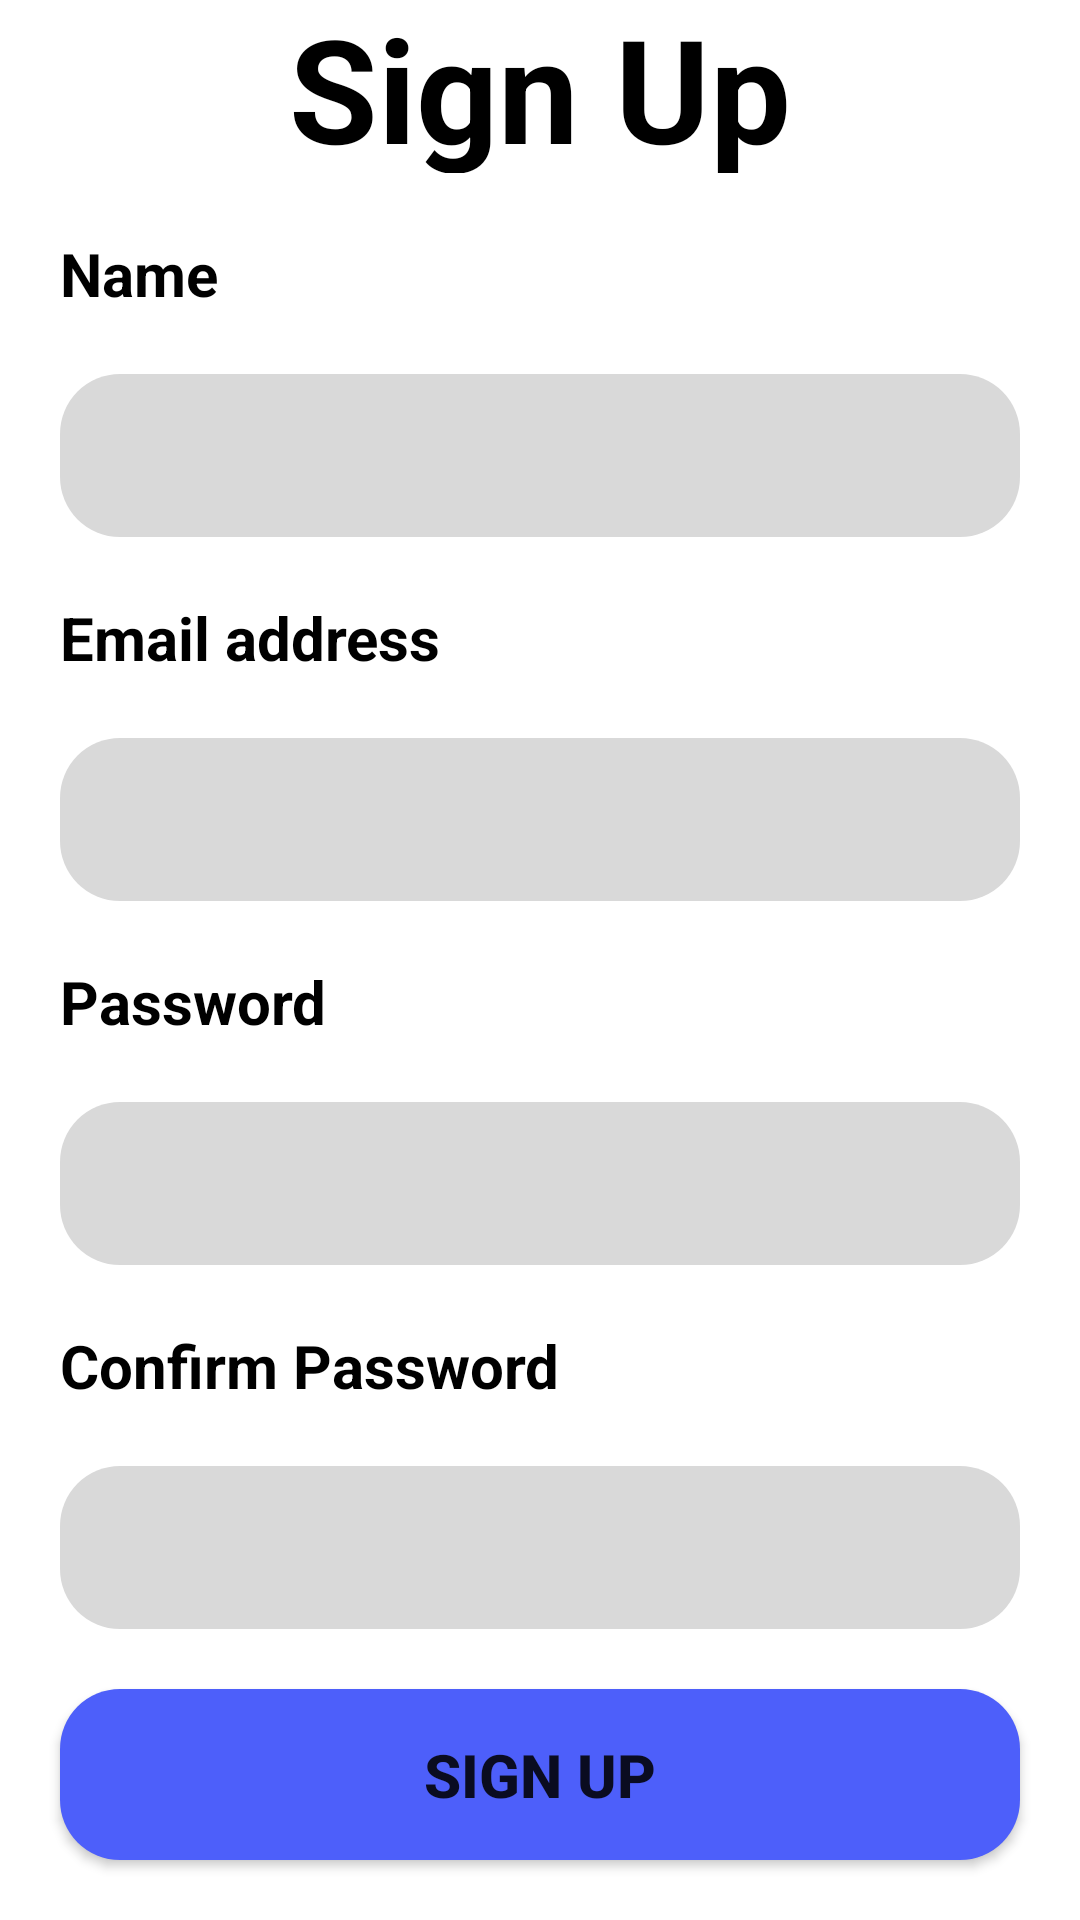

Reconstruct the res/layout file that produces this screen, plus the resources it refers to.
<!-- AndroidManifest.xml: application theme Theme.Road_Pothole_Detection_13 -->
<!-- res/layout/fragment_sign_up.xml -->
<?xml version="1.0" encoding="utf-8"?>
<androidx.constraintlayout.widget.ConstraintLayout xmlns:android="http://schemas.android.com/apk/res/android"
    xmlns:app="http://schemas.android.com/apk/res-auto"
    xmlns:tools="http://schemas.android.com/tools"
    android:id="@+id/constraintLayout2"
    android:layout_width="match_parent"
    android:layout_height="match_parent"
    tools:context=".auth_ui.SignUpFragment">

    <ImageView
        android:id="@+id/turnback4"
        android:layout_width="40dp"
        android:layout_height="40dp"
        android:layout_marginStart="20dp"
        android:layout_marginTop="20dp"
        android:src="@drawable/turn_back"
        app:layout_constraintStart_toStartOf="parent"
        app:layout_constraintTop_toTopOf="parent" />

    <androidx.constraintlayout.widget.ConstraintLayout
        android:id="@+id/title"
        android:layout_width="0dp"
        android:layout_height="wrap_content"
        app:layout_constraintBottom_toTopOf="@+id/signup"
        app:layout_constraintEnd_toEndOf="parent"
        app:layout_constraintStart_toStartOf="parent"
        app:layout_constraintTop_toTopOf="parent">

        <TextView
            android:id="@+id/textView5"
            android:layout_width="wrap_content"
            android:layout_height="wrap_content"
            android:text="Sign Up"
            android:textColor="#000000"
            android:textSize="48sp"
            android:textStyle="bold"
            app:layout_constraintBottom_toBottomOf="parent"
            app:layout_constraintEnd_toEndOf="parent"
            app:layout_constraintStart_toStartOf="parent"
            app:layout_constraintTop_toTopOf="parent" />

        <TextView
            android:id="@+id/textView8"
            android:layout_width="wrap_content"
            android:layout_height="wrap_content"
            android:text="Please sign up to get started"
            android:textColor="#000000"
            android:textSize="20sp"
            android:textStyle="bold"
            app:layout_constraintEnd_toEndOf="parent"
            app:layout_constraintStart_toStartOf="parent"
            app:layout_constraintTop_toBottomOf="@+id/textView5" />
    </androidx.constraintlayout.widget.ConstraintLayout>

    <androidx.constraintlayout.widget.ConstraintLayout
        android:id="@+id/signup"
        android:layout_width="0dp"
        android:layout_height="wrap_content"
        android:background="@drawable/rounded_top_corners"
        app:layout_constraintBottom_toBottomOf="parent"
        app:layout_constraintEnd_toEndOf="parent"
        app:layout_constraintStart_toStartOf="parent">

        <TextView
            android:id="@+id/textView11"
            android:layout_width="wrap_content"
            android:layout_height="wrap_content"
            android:layout_margin="20dp"
            android:labelFor="@id/editTextName"
            android:text="Name"
            android:textColor="#000000"
            android:textSize="20sp"
            android:textStyle="bold"
            app:layout_constraintStart_toStartOf="parent"
            app:layout_constraintTop_toTopOf="parent" />

        <EditText
            android:id="@+id/editTextName"
            android:layout_width="0dp"
            android:layout_height="wrap_content"
            android:layout_margin="20dp"
            android:background="@drawable/rounded_border"
            android:ems="10"
            android:inputType="text"
            android:padding="15dp"
            android:textColor="#000000"
            app:layout_constraintEnd_toEndOf="parent"
            app:layout_constraintStart_toStartOf="parent"
            app:layout_constraintTop_toBottomOf="@+id/textView11" />

        <EditText
            android:id="@+id/editTextTextEmailAddress2"
            android:layout_width="0dp"
            android:layout_height="wrap_content"
            android:layout_margin="20dp"
            android:background="@drawable/rounded_border"
            android:ems="10"
            android:inputType="textEmailAddress"
            android:padding="15dp"
            android:textColor="#000000"
            app:layout_constraintEnd_toEndOf="parent"
            app:layout_constraintStart_toStartOf="parent"
            app:layout_constraintTop_toBottomOf="@+id/textView12" />

        <TextView
            android:id="@+id/textView12"
            android:layout_width="wrap_content"
            android:layout_height="wrap_content"
            android:layout_margin="20dp"
            android:labelFor="@id/editTextTextEmailAddress2"
            android:text="Email address"
            android:textColor="#000000"
            android:textSize="20sp"
            android:textStyle="bold"
            app:layout_constraintStart_toStartOf="parent"
            app:layout_constraintTop_toBottomOf="@+id/editTextName" />

        <TextView
            android:id="@+id/textView13"
            android:layout_width="wrap_content"
            android:layout_height="wrap_content"
            android:layout_margin="20dp"
            android:labelFor="@id/editTextTextPassword2"
            android:text="Password"
            android:textColor="#000000"
            android:textSize="20sp"
            android:textStyle="bold"
            app:layout_constraintStart_toStartOf="parent"
            app:layout_constraintTop_toBottomOf="@+id/editTextTextEmailAddress2" />

        <EditText
            android:id="@+id/editTextTextPassword2"
            android:layout_width="0dp"
            android:layout_height="wrap_content"
            android:layout_margin="20dp"
            android:background="@drawable/rounded_border"
            android:ems="10"
            android:inputType="textPassword"
            android:padding="15dp"
            android:textColor="#000000"
            app:layout_constraintEnd_toEndOf="parent"
            app:layout_constraintStart_toStartOf="parent"
            app:layout_constraintTop_toBottomOf="@+id/textView13" />

        <TextView
            android:id="@+id/textView14"
            android:layout_width="wrap_content"
            android:layout_height="wrap_content"
            android:layout_margin="20dp"
            android:labelFor="@id/editTextTextConfirmPassword"
            android:text="Confirm Password"
            android:textColor="#000000"
            android:textSize="20sp"
            android:textStyle="bold"
            app:layout_constraintStart_toStartOf="parent"
            app:layout_constraintTop_toBottomOf="@+id/editTextTextPassword2" />

        <EditText
            android:id="@+id/editTextTextConfirmPassword"
            android:layout_width="0dp"
            android:layout_height="wrap_content"
            android:layout_margin="20dp"
            android:background="@drawable/rounded_border"
            android:ems="10"
            android:inputType="textPassword"
            android:padding="15dp"
            android:textColor="#000000"
            app:layout_constraintEnd_toEndOf="parent"
            app:layout_constraintStart_toStartOf="parent"
            app:layout_constraintTop_toBottomOf="@+id/textView14" />

        <Button
            android:id="@+id/signUpButton"
            android:layout_width="0dp"
            android:layout_height="wrap_content"
            android:layout_margin="20dp"
            android:layout_marginTop="20dp"
            android:layout_marginBottom="200dp"
            android:background="@drawable/rounded_border"
            android:backgroundTint="#4D5FFA"
            android:padding="15dp"
            android:text="SIGN UP"
            android:textSize="20sp"
            android:textStyle="bold"
            app:layout_constraintBottom_toBottomOf="parent"
            app:layout_constraintEnd_toEndOf="parent"
            app:layout_constraintStart_toStartOf="parent"
            app:layout_constraintTop_toBottomOf="@+id/editTextTextConfirmPassword" />

    </androidx.constraintlayout.widget.ConstraintLayout>
</androidx.constraintlayout.widget.ConstraintLayout>
<!-- resources referenced by this layout -->
<resources>
  <!-- drawable rounded_border (drawable) -->
  <shape xmlns:android="http://schemas.android.com/apk/res/android">
      <solid android:color="#D9D9D9" /> 
      <corners android:radius="20dp" /> 
  </shape>
  <!-- drawable rounded_top_corners (drawable) -->
  <shape xmlns:android="http://schemas.android.com/apk/res/android">
      <solid android:color="#FFFFFF" /> 
      <corners
          android:topLeftRadius="30dp"
          android:topRightRadius="30dp"
          android:bottomLeftRadius="0dp"
          android:bottomRightRadius="0dp" />
  </shape>
  <style name="Theme.Road_Pothole_Detection_13" parent="Theme.MaterialComponents.DayNight.DarkActionBar">
          
          <item name="colorPrimary">@color/purple_500</item>
          <item name="colorPrimaryVariant">@color/purple_700</item>
          <item name="colorOnPrimary">@color/white</item>
          
          <item name="colorSecondary">@color/teal_200</item>
          <item name="colorSecondaryVariant">@color/teal_700</item>
          <item name="colorOnSecondary">@color/black</item>
          
          <item name="android:statusBarColor">?attr/colorPrimaryVariant</item>
          
      </style>
  <!-- not gathered from this repository: default colours our renderer supplied (Android Studio template values) -->
  <color name="purple_500">#FF6200EE</color>
  <color name="purple_700">#FF3700B3</color>
  <color name="teal_200">#FF03DAC5</color>
  <color name="teal_700">#FF018786</color>
  <color name="black">#FF000000</color>
  <color name="white">#FFFFFFFF</color>
</resources>
